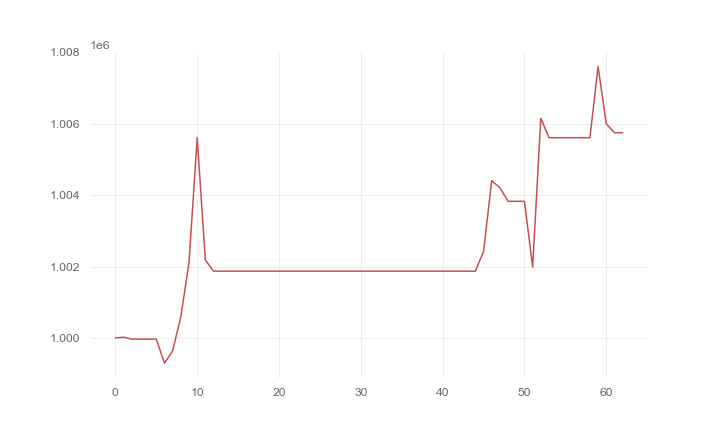

Source data for this figure (header and first rows):
, 0
0, 1000000
1, 1000019
2, 999967
3, 999967
4, 999967
5, 999967
6, 999292
7, 999639
8, 1000593
9, 1002107
10, 1005609
11, 1002180
12, 1001870
13, 1001870
14, 1001870
15, 1001870
16, 1001870
17, 1001870
18, 1001870
19, 1001870
20, 1001870
21, 1001870
22, 1001870
23, 1001870
24, 1001870
25, 1001870
26, 1001870
27, 1001870
28, 1001870
29, 1001870
30, 1001870
31, 1001870
32, 1001870
33, 1001870
34, 1001870
35, 1001870
36, 1001870
37, 1001870
38, 1001870
39, 1001870
40, 1001870
41, 1001870
42, 1001870
43, 1001870
44, 1001870
45, 1002422
46, 1004405
47, 1004204
48, 1003827
49, 1003827
50, 1003827
51, 1001985
52, 1006155
53, 1005610
54, 1005610
55, 1005610
56, 1005610
57, 1005610
58, 1005610
59, 1007600
... 3 more rows
